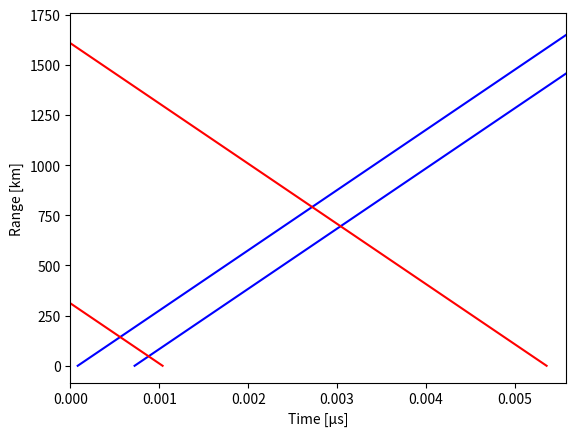

Reproduce this figure in Python.


import numpy as np
import matplotlib.pyplot as plt


µs = 1e-6
km = 1e3

c = 3e8
"Speed of light [m/s]"

class TimeInterval:
    """
    
    Handling one begin and end of the time the transmitter/receiver channel is on.
    """
    def __init__(self, begin=0.0, end=0):
        self.begin = begin
        self.end = end

    def __mul__(self,other):
        return TimeInterval(self.begin*other, self.end*other)
        
    def __repr__(self):
        return f"TimeInterval({self.begin}, {self.end})"
    
    @property
    def length(self):
        return self.end-self.begin
    
    @property
    def as_tuple(self):
        return (self.begin, self.end)
        
class Experiment:
    """
    Handling timings for transmitter and receiver channels
    """
    def __init__(self):
        self.transmits = []
        self.receive_channels = []
    def add_transmit_time(self,time):
        # TODO: Check for overlapping 
        # TODO: Sort
        self.transmits += [time]
    # TODO: Add receiver channels. But here we will have more than one.

def plot_transmit(tx_interval, plot_interval, **kwargs):
    """
    Plots transmit beam position
    
    :param signal_interval: Interval of signal being transmitted
    :type signal_interval: TimeInterval
    :param TimeInterval plot_interval: Axis limits of time axis
    
    Other keyword arguments go to plotting punctions
    
    """
    plot_t_r(tx_interval, plot_interval, v=c, color='blue', **kwargs)
    
def plot_receive(rx_interval, plot_interval, **kwargs):
    """
    Plots receive beam position
    
    :param TimeInterval signal_interval: Interval of signal being received
    :param TimeInterval plot_interval: Axis limits of time axis
    
    Other keyword arguments go to plotting punctions
    
    """
    plot_t_r(rx_interval, plot_interval, v=c, d = -1, color='red', **kwargs)
    
def plot_t_r(signal_interval, plot_interval, v=c, d = 1, **kwargs):
    """
    Plots transmit or receive beam position
    
    :param TimeInterval signal_interval: Interval of signal being transmitted/received
    :param TimeInterval plot_interval: Axis limits of time axis
    :param float or int, optional v: Velocity of beam, default light speed
    :param float or int, optional d: Direction of beam. +1 Transmit, -1 receive, default transmit
    
    Other keyword arguments go to plotting punctions
    
    """#Returns#Raises
    # Nodes of first line
    line1x = signal_interval.begin + np.array((0 , d*plot_interval.length))
    line1y = np.array((0 , plot_interval.length*v))
    
    line2x = signal_interval.end + np.array((0 , d*plot_interval.length))
    line2y = np.array((0 , plot_interval.length*v))
    # Plot beginning of pulse
    plt.plot(line1x, line1y/km, **kwargs)
    # Plot end of pulse
    plt.plot(line2x, line2y/km, **kwargs)
    plt.xlim(plot_interval.as_tuple)
    plt.xlabel("Time [µs]")
    plt.ylabel("Range [km]")
    

if __name__ == '__main__':
    # Using Beata UHF as example
    transmit = TimeInterval(82,722)*µs
    receive = TimeInterval(1037, 5357)*µs
    cycle = TimeInterval(0,5580)*µs
    
    plt.figure()
    plot_transmit(transmit, cycle)
    plot_receive(receive, cycle)
    
